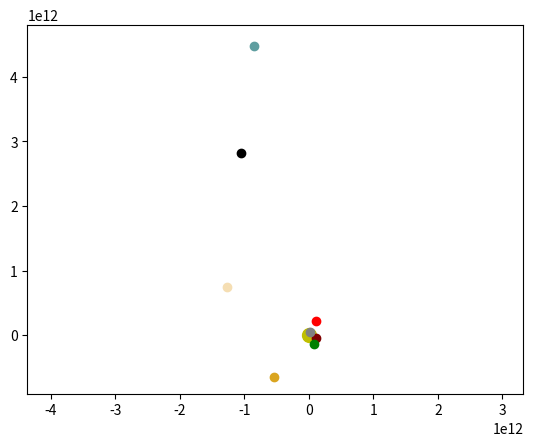

This chart was generated by the following Python code:
import numpy as np
import matplotlib.pyplot as plt
from scipy.integrate import odeint
from matplotlib.animation import ArtistAnimation
sec_y=365*24*60*60
sec_d=24*60*60
years=5
t=np.arange(0,years*sec_y,sec_d*10)

def grav_func(z,t):
     (x_mars, v_x_mars, y_mars, v_y_mars,
      x_ven, v_x_ven, y_ven, v_y_ven,
      x_saturn, v_x_saturn, y_saturn, v_y_saturn,
      x_yup, v_x_yup, y_yup, v_y_yup,
      x_earth, v_x_earth, y_earth, v_y_earth,
      x_merc, v_x_merc, y_merc, v_y_merc,
      x_neptun,v_x_neptun, y_neptun,v_y_neptun,
      x_uran, v_x_uran, y_uran, v_y_uran) = z

     dxdt_mars= v_x_mars
     dv_xdt_mars= -G*sun_mass* x_mars/(x_mars**2+y_mars**2)**1.5
     dydt_mars= v_y_mars
     dv_ydt_mars= -G*sun_mass* y_mars/(x_mars**2+y_mars**2)**1.5

     dxdt_ven= v_x_ven
     dv_xdt_ven= -G*sun_mass* x_ven/(x_ven**2+y_ven**2)**1.5
     dydt_ven= v_y_ven
     dv_ydt_ven= -G*sun_mass* y_ven/(x_ven**2+y_ven**2)**1.5

     dxdt_saturn= v_x_saturn
     dv_xdt_saturn= -G*sun_mass* x_saturn/(x_saturn**2+y_saturn**2)**1.5
     dydt_saturn= v_y_saturn
     dv_ydt_saturn= -G*sun_mass* y_saturn/(x_saturn**2+y_saturn**2)**1.5

     dxdt_yup= v_x_yup
     dv_xdt_yup= -G*sun_mass* x_yup/(x_yup**2+y_yup**2)**1.5
     dydt_yup= v_y_yup
     dv_ydt_yup= -G*sun_mass* y_yup/(x_yup**2+y_yup**2)**1.5

     dxdt_earth= v_x_earth
     dv_xdt_earth= -G*sun_mass* x_earth/(x_earth**2+y_earth**2)**1.5
     dydt_earth= v_y_earth
     dv_ydt_earth= -G*sun_mass* y_earth/(x_earth**2+y_earth**2)**1.5

     dxdt_merc= v_x_merc
     dv_xdt_merc= -G*sun_mass* x_merc/(x_merc**2+y_merc**2)**1.5
     dydt_merc= v_y_merc
     dv_ydt_merc= -G*sun_mass* y_merc/(x_merc**2+y_merc**2)**1.5

     dxdt_neptun = v_x_neptun
     dv_xdt_neptun = -G * sun_mass * x_neptun / (x_neptun**2 + y_neptun**2)**1.5
     dydt_neptun = v_y_neptun
     dv_ydt_neptun = -G * sun_mass * y_neptun / (x_neptun**2 + y_neptun**2)**1.5

     dxdt_uran= v_x_uran
     dv_xdt_uran= -G*sun_mass* x_uran/(x_uran**2+y_uran**2)**1.5
     dydt_uran= v_y_uran
     dv_ydt_uran= -G*sun_mass* y_uran/(x_uran**2+y_uran**2)**1.5


     return (dxdt_mars, dv_xdt_mars, dydt_mars, dv_ydt_mars,
            dxdt_ven, dv_xdt_ven, dydt_ven, dv_ydt_ven,
            dxdt_saturn,dv_xdt_saturn, dydt_saturn, dv_ydt_saturn,
            dxdt_yup,dv_xdt_yup,dydt_yup, dv_ydt_yup,
            dxdt_earth,dv_xdt_earth,dydt_earth, dv_ydt_earth,
            dxdt_merc,dv_xdt_merc,dydt_merc, dv_ydt_merc,
            dxdt_neptun,dv_xdt_neptun,dydt_neptun,dv_ydt_neptun,
            dxdt_uran, dv_xdt_uran,dydt_uran,dv_ydt_uran)

x0_mars= 0
v_x0_mars=24100
y0_mars=-228*10**9
v_y0_mars=0

x0_ven=-108*10**9
v_x0_ven=0
y0_ven=0
v_y0_ven=-35000

x0_saturn=0
v_x0_saturn=-9690
y0_saturn=1430*10**9
v_y0_saturn=0

x0_yup=0
v_x0_yup=-13070
y0_yup=778.57*10**9
v_y0_yup=0

x0_earth=0
v_x0_earth=-29783
y0_earth=149*10**9
v_y0_earth=0

x0_merc=0
v_x0_merc=47870
y0_merc=46*10**9
v_y0_merc=0

x0_neptun = 0
v_x0_neptun = - 5434.9
y0_neptun = 4553*10**9
v_y0_neptun = 0

x0_uran = 0
v_x0_uran = -6810
y0_uran = 3000*10**9
v_y0_uran =  0

z0=(x0_mars,v_x0_mars,y0_mars, v_y0_mars,
    x0_ven,v_x0_ven, y0_ven,v_y0_ven,
    x0_saturn, v_x0_saturn,y0_saturn,v_y0_saturn,
    x0_yup, v_x0_yup, y0_yup,  v_y0_yup,
    x0_earth, v_x0_earth, y0_earth, v_y0_earth,
    x0_merc, v_x0_merc, y0_merc, v_y0_merc,
    x0_neptun,v_x0_neptun,y0_neptun,v_y0_neptun,
    x0_uran,v_x0_uran,y0_uran,v_y0_uran)

G=6.67*10**(-11)
sun_mass=1.9*10**30
sol=odeint(grav_func, z0, t)

fig=plt.figure()
planets=[]

for i in range(0, len(t), 1):
    sun, =plt.plot([0], [0], 'yo', ms=10)

    mars_line, = plt.plot(sol[i,0], sol[i, 2], 'ro')

    ven_line, = plt.plot(sol[i,4], sol[i, 6],'o', color= 'maroon')

    saturn_line, = plt.plot(sol[i,8], sol[i, 10], 'o', color='wheat')

    yup_line, = plt.plot(sol[i,12], sol[i, 14], 'o', color='goldenrod')

    earth_line, = plt.plot(sol[i,16], sol[i,18], 'o', color='green')

    merc_line, = plt.plot(sol[i,20], sol[i,22], 'o', color='grey')

    neptun_line, = plt.plot(sol[i,24], sol[i,26], 'o', color='cadetblue')

    uran_line, = plt.plot(sol[i,28], sol[i,30], 'o', color='black')
    
    planets.append([sun,  mars_line, ven_line,
                    saturn_line, yup_line, earth_line,
                    merc_line, neptun_line, uran_line])

ani = ArtistAnimation(fig, planets, interval= 50)
plt.axis('equal')
ani.save('solarsys20.gif')
